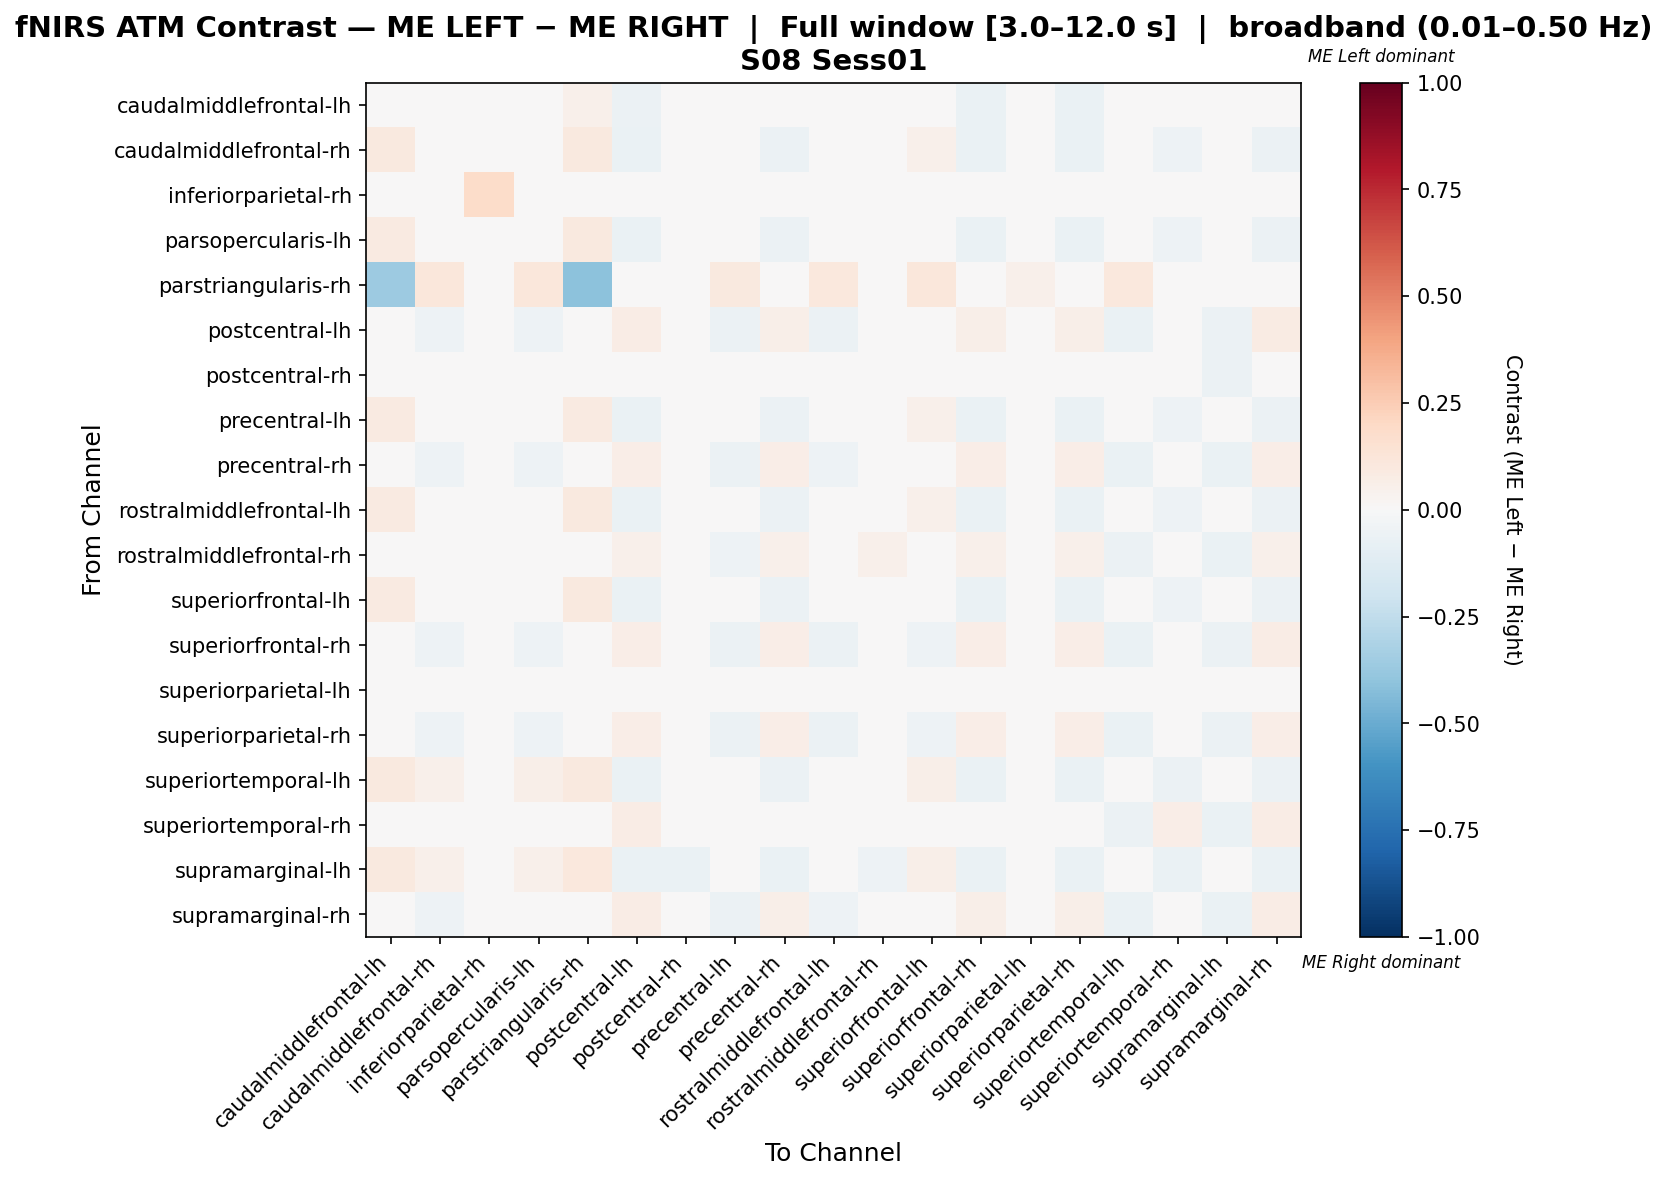

Values plotted in this chart, from the file beside it:
, caudalmiddlefrontal-lh, caudalmiddlefrontal-rh, inferiorparietal-rh, parsopercularis-lh, parstriangularis-rh, postcentral-lh, postcentral-rh, precentral-lh, precentral-rh, rostralmiddlefrontal-lh, rostralmiddlefrontal-rh, superiorfrontal-lh, superiorfrontal-rh, superiorparietal-lh, superiorparietal-rh, superiortemporal-lh, superiortemporal-rh, supramarginal-lh, supramarginal-rh
caudalmiddlefrontal-lh, -0.02359, 0.04783, 0.0, 0.04783, 0.05073, -0.05844, -0.02182, 0.03788, -0.0368, 0.04286, 0.0, 0.04783, -0.06494, -0.003575, -0.06494, 0.04452, -0.01948, 0.006547, -0.03247
caudalmiddlefrontal-rh, 0.09403, 0.04687, 0.0, 0.04747, 0.09619, -0.06409, -0.02278, 0.03692, -0.05804, 0.04189, -0.04051, 0.0505, -0.0659, -0.004541, -0.0659, 0.04355, -0.0532, -0.02562, -0.05683
inferiorparietal-rh, 0.0, 0.0, 0.1852, 0.0, 0.0, -0.01852, -0.01852, 0.0, -0.01852, 0.0, -0.01852, 0.0, -0.01852, -0.01852, -0.01852, 0.0, -0.01852, -0.01852, -0.01852
parsopercularis-lh, 0.09369, 0.04692, 0.0, 0.04692, 0.09619, -0.064, -0.02273, 0.03697, -0.05785, 0.04195, -0.04, 0.04938, -0.06585, -0.004486, -0.06585, 0.04361, -0.05292, -0.02535, -0.05662
parstriangularis-rh, -0.3617, 0.1133, 0.0, 0.1133, -0.4117, 0.0, 0.02982, 0.1014, 0.0, 0.1074, 0.0, 0.1133, 0.0, 0.05169, 0.0, 0.1093, 0.0, 0.0338, 0.0
postcentral-lh, -0.01273, -0.05329, 0.0, -0.05226, 0.0, 0.07345, 0.01691, -0.05688, 0.06134, -0.05534, 0.04175, -0.04969, 0.06216, 0.03415, 0.05785, -0.06407, -0.02291, -0.06006, 0.07961
postcentral-rh, 0.03254, -0.007562, 0.0, -0.006546, 0.02931, -0.002503, 0.04253, -0.01112, 0.002573, -0.009592, 0.01729, -0.004008, -0.004026, 0.03735, -0.004026, -0.01822, -0.03819, -0.05939, 0.003588
precentral-lh, 0.09236, 0.04707, 0.0, 0.04821, 0.09266, -0.06479, -0.02106, 0.04188, -0.05906, 0.04477, -0.04243, 0.05108, -0.06651, -0.001828, -0.06651, 0.04363, -0.05447, -0.02707, -0.05791
precentral-rh, -0.008084, -0.05128, 0.0, -0.05018, 0.0, 0.06299, 0.02382, -0.0551, 0.06354, -0.05346, 0.04483, -0.04745, 0.06299, 0.04226, 0.06299, -0.06276, -0.03577, -0.06397, 0.06463
rostralmiddlefrontal-lh, 0.09314, 0.04686, 0.0, 0.04803, 0.09444, -0.06444, -0.02235, 0.03836, -0.05858, 0.04341, -0.04159, 0.05096, -0.0662, -0.003803, -0.0662, 0.0451, -0.0539, -0.02581, -0.05741
rostralmiddlefrontal-rh, 0.002907, -0.04652, 0.0, -0.04509, 0.0, 0.05042, 0.04751, -0.05153, 0.05042, -0.04939, 0.05113, -0.04151, 0.05042, 0.0446, 0.05042, -0.06156, -0.03388, -0.06877, 0.05042
superiorfrontal-lh, 0.09276, 0.04692, 0.0, 0.04692, 0.09619, -0.06391, -0.02273, 0.03697, -0.05746, 0.04195, -0.03873, 0.04692, -0.06585, -0.004489, -0.06585, 0.0436, -0.05229, -0.02475, -0.05617
superiorfrontal-rh, -0.01349, -0.0536, 0.0, -0.05258, 0.0, 0.06651, 0.02014, -0.05715, 0.0671, -0.05563, 0.04595, -0.05004, 0.06499, 0.03808, 0.06274, -0.06426, -0.03198, -0.05939, 0.0726
superiorparietal-lh, 0.03718, -0.00292, 0.0, -0.001905, 0.03799, -0.005605, 0.01458, -0.00783, -0.000529, -0.004951, 0.00198, 0.000633, -0.007128, 0.04172, -0.007128, -0.01358, -0.0426, -0.04039, 0.0004863
superiorparietal-rh, -0.01346, -0.05356, 0.0, -0.05254, 0.0, 0.0641, 0.02157, -0.05711, 0.06917, -0.05559, 0.04745, -0.05001, 0.06258, 0.0398, 0.06258, -0.06422, -0.03155, -0.05939, 0.07019
superiortemporal-lh, 0.09572, 0.05411, 0.0, 0.05517, 0.09532, -0.06688, -0.02498, 0.04207, -0.06161, 0.04866, -0.04634, 0.0578, -0.06846, -0.006584, -0.06846, 0.04191, -0.0574, -0.0295, -0.06056
superiortemporal-rh, 0.00136, -0.04454, 0.0, -0.04338, 0.0, 0.07155, 0.02504, -0.04861, 0.01729, -0.04687, 0.03007, -0.04048, 0.02504, 0.02504, 0.01729, -0.05675, 0.06438, -0.06798, 0.07155
supramarginal-lh, 0.09739, 0.05197, 0.0, 0.05312, 0.1043, -0.06786, -0.06786, 0.02954, -0.06786, 0.04967, -0.05463, 0.05599, -0.06786, 0.01803, -0.06786, 0.03989, -0.06671, 0.02858, -0.06786
supramarginal-rh, -0.007291, -0.05108, 0.0, -0.04997, 0.0, 0.07468, 0.01711, -0.05496, 0.05549, -0.0533, 0.03689, -0.0472, 0.06188, 0.03416, 0.05762, -0.06272, -0.02379, -0.06486, 0.07736
